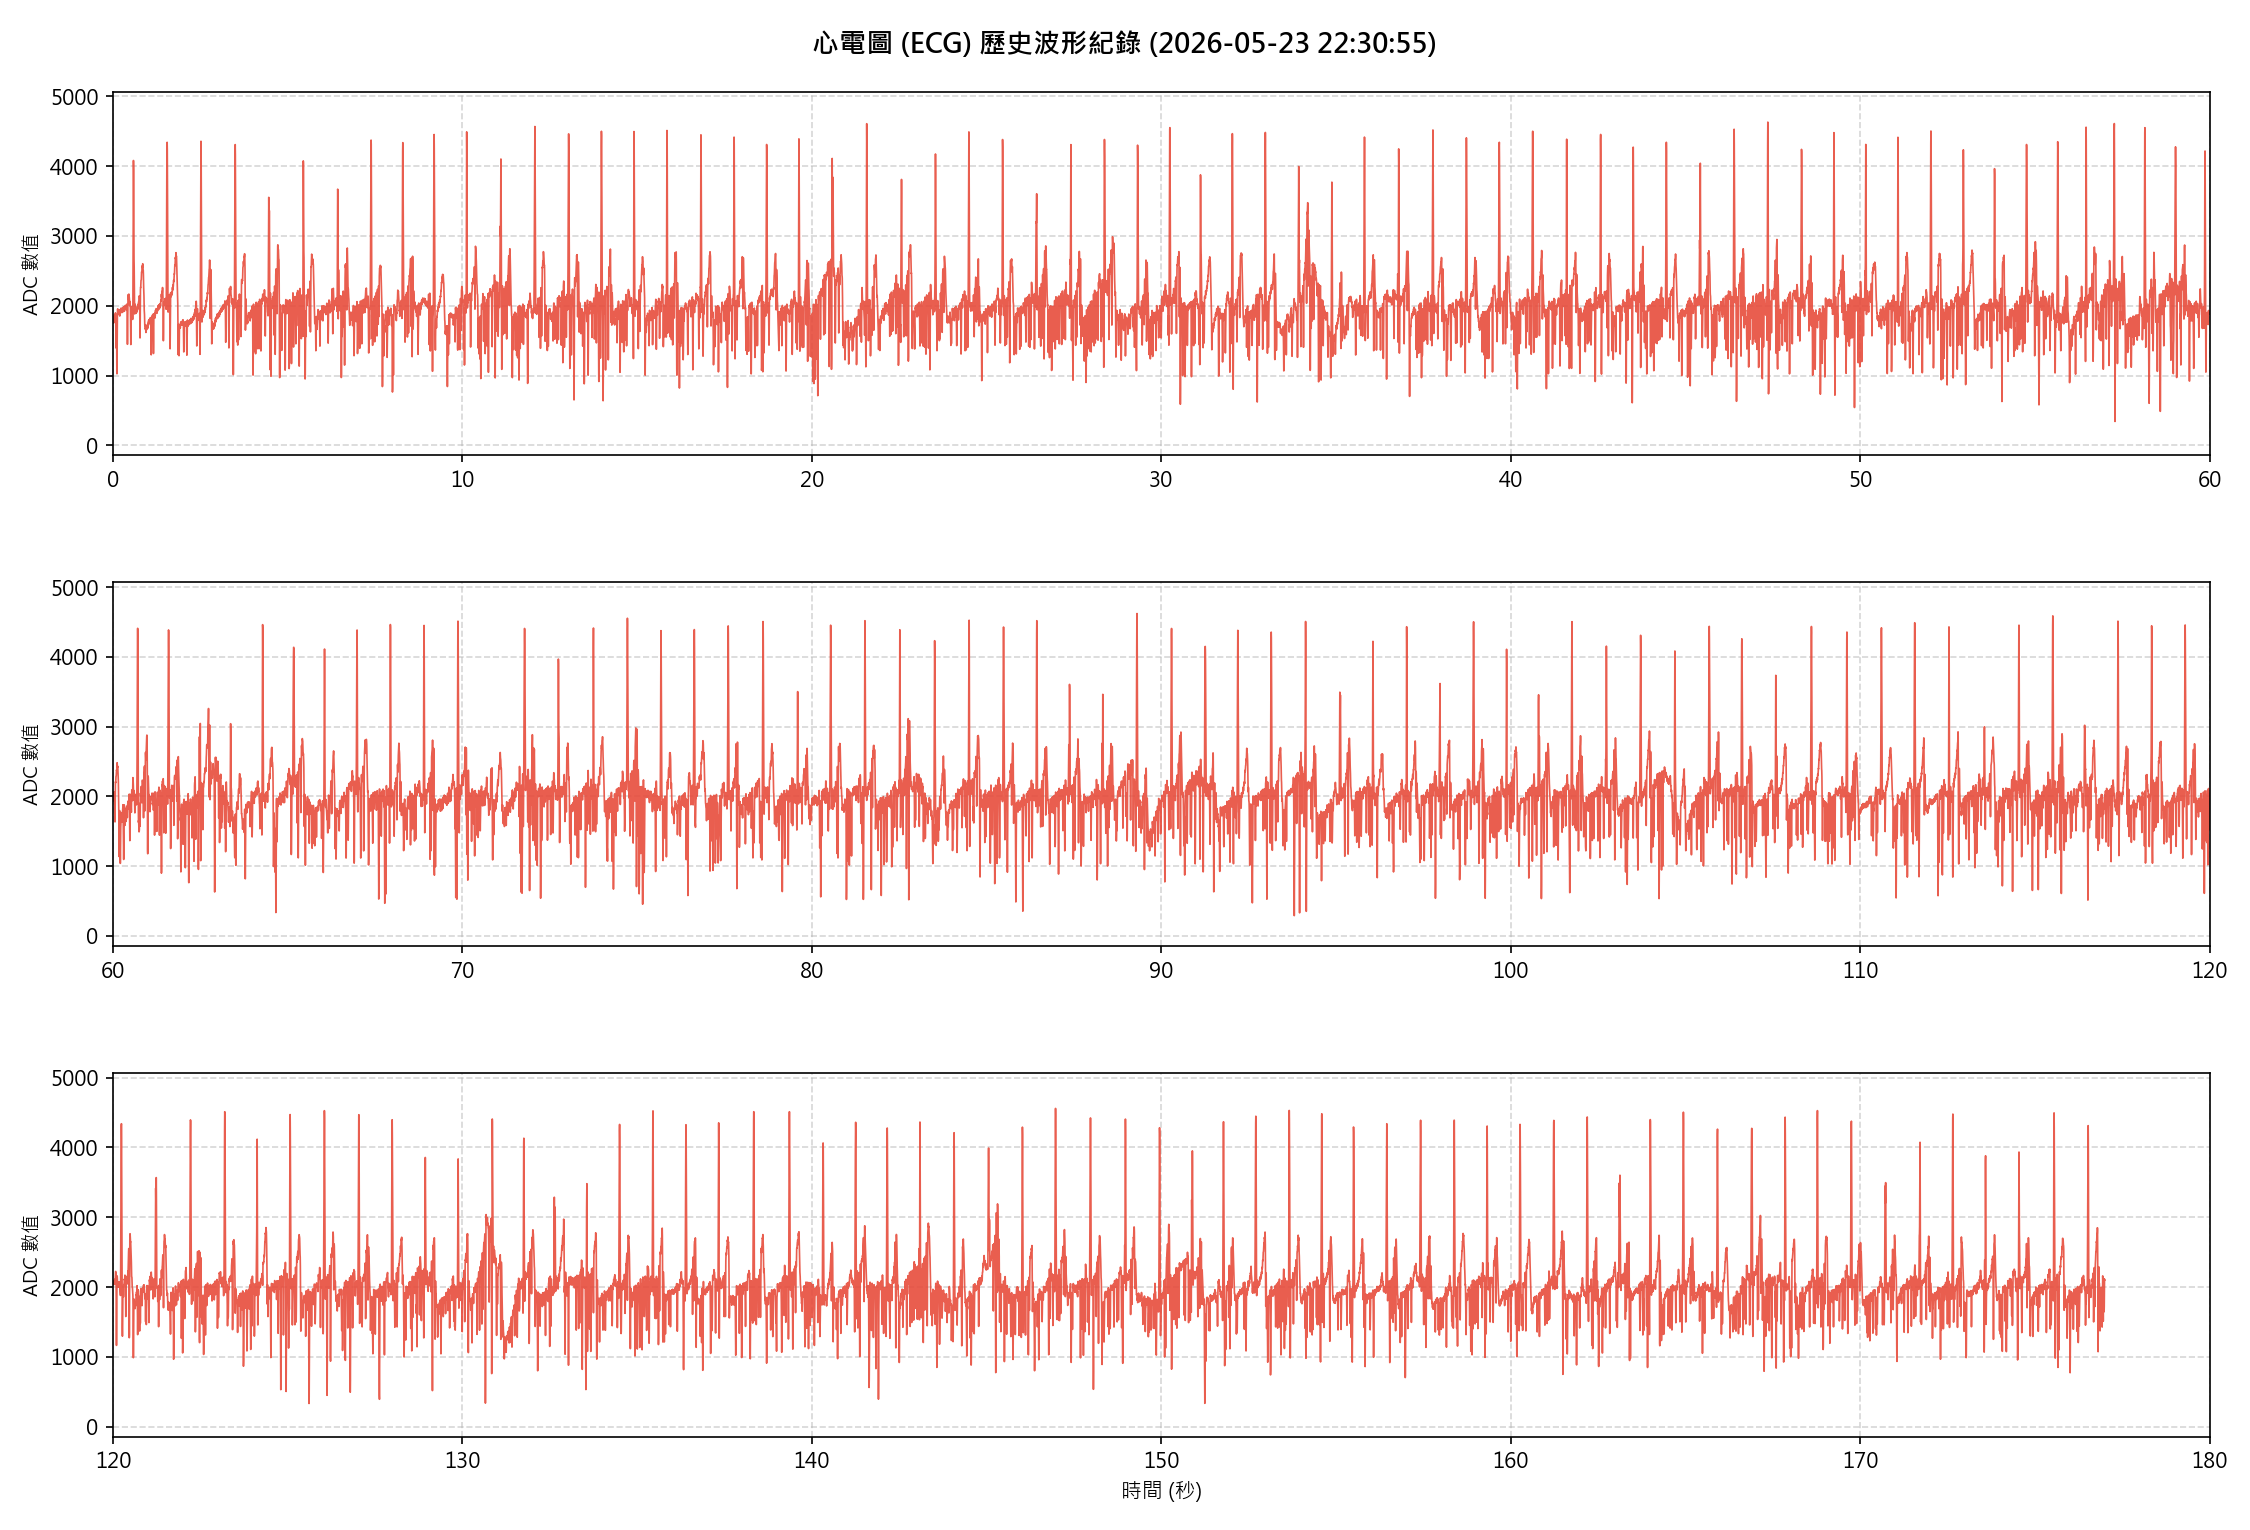

The file beside this chart, header and first rows:
Sample_Index, ADC_Value
0, 1535
1, 1855
2, 1601
3, 1317
4, 1491
5, 1830
6, 1702
7, 1360
8, 1434
9, 1825
10, 1829
11, 1476
12, 1497
13, 1904
14, 1945
15, 1588
16, 1521
17, 1872
18, 2047
19, 1774
20, 1611
21, 1905
22, 2192
23, 1963
24, 0
25, 0
26, 2331
27, 2110
28, 1822
29, 2012
30, 2361
31, 2245
32, 1934
33, 1990
34, 0
35, 2304
36, 1908
37, 1814
38, 2125
39, 2121
40, 1672
41, 1501
42, 1805
43, 1850
44, 1350
45, 1200
46, 1410
47, 1591
48, 1273
49, 0
50, 0
51, 1520
52, 1259
53, 946
54, 1118
55, 1444
56, 1323
57, 973
58, 1023
59, 1409
... 44,941 more rows
